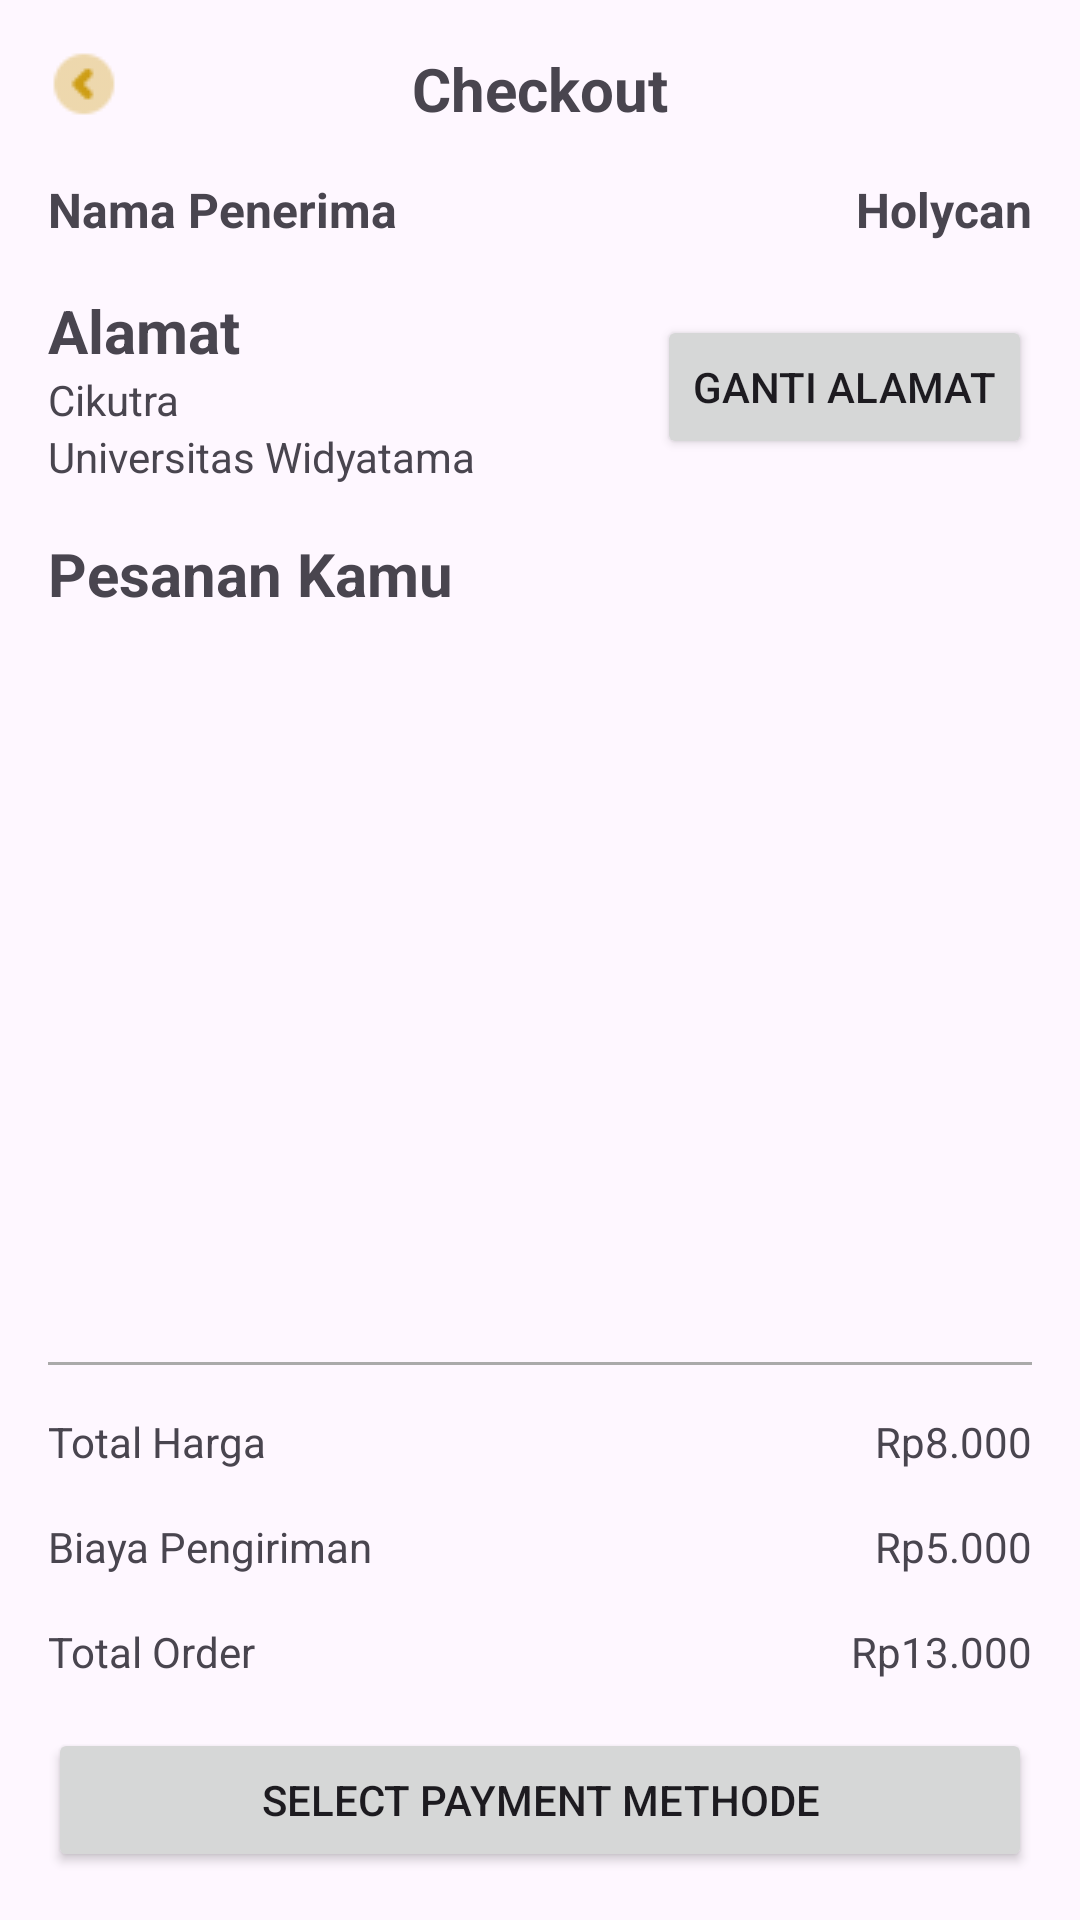

The Android layout XML behind this screen, and the referenced resources:
<!-- AndroidManifest.xml: application theme Theme.Warmi -->
<!-- res/layout/activity_order.xml -->
<?xml version="1.0" encoding="utf-8"?>
<androidx.constraintlayout.widget.ConstraintLayout xmlns:android="http://schemas.android.com/apk/res/android"
    xmlns:app="http://schemas.android.com/apk/res-auto"
    xmlns:tools="http://schemas.android.com/tools"
    android:id="@+id/main"
    android:layout_width="match_parent"
    android:layout_height="match_parent"
    tools:context=".views.activity.CartActivity">

    <ImageView
        android:id="@+id/back_arrow_cart"
        android:layout_width="wrap_content"
        android:layout_height="wrap_content"
        android:layout_marginStart="16dp"
        android:layout_marginTop="16dp"
        android:layout_weight="1"
        app:layout_constraintStart_toStartOf="parent"
        app:layout_constraintTop_toTopOf="parent"
        app:srcCompat="@drawable/arrow_left" />

    <TextView
        android:id="@+id/checkout_title_page"
        android:layout_width="wrap_content"
        android:layout_height="wrap_content"
        android:layout_marginTop="16dp"
        android:text="Checkout"
        android:textSize="20sp"
        android:textStyle="bold"
        app:layout_constraintEnd_toEndOf="parent"
        app:layout_constraintStart_toStartOf="parent"
        app:layout_constraintTop_toTopOf="parent" />

    <LinearLayout
        android:id="@+id/linearLayout14"
        android:layout_width="match_parent"
        android:layout_height="wrap_content"
        android:layout_marginStart="16dp"
        android:layout_marginTop="16dp"
        android:layout_marginEnd="16dp"
        android:orientation="horizontal"
        app:layout_constraintEnd_toEndOf="parent"
        app:layout_constraintStart_toStartOf="parent"
        app:layout_constraintTop_toBottomOf="@+id/checkout_title_page">

        <TextView
            android:id="@+id/tv_receiver_title"
            android:layout_width="wrap_content"
            android:layout_height="wrap_content"
            android:layout_weight="1"
            android:text="Nama Penerima"
            android:textSize="16sp"
            android:textStyle="bold" />

        <TextView
            android:id="@+id/tv_receiver_name"
            android:layout_width="wrap_content"
            android:layout_height="wrap_content"
            android:text="Holycan"
            android:textSize="16sp"
            android:textStyle="bold" />
    </LinearLayout>

    <LinearLayout
        android:id="@+id/linearLayout3"
        android:layout_width="match_parent"
        android:layout_height="wrap_content"
        android:layout_marginStart="16dp"
        android:layout_marginTop="16dp"
        android:layout_marginEnd="16dp"
        android:gravity="center_vertical"
        android:orientation="horizontal"
        app:layout_constraintEnd_toEndOf="parent"
        app:layout_constraintStart_toStartOf="parent"
        app:layout_constraintTop_toBottomOf="@+id/linearLayout14">

        <LinearLayout
            android:layout_width="wrap_content"
            android:layout_height="wrap_content"
            android:layout_weight="1"
            android:orientation="vertical">

            <TextView
                android:id="@+id/title_address_checkout"
                android:layout_width="wrap_content"
                android:layout_height="wrap_content"
                android:layout_weight="1"
                android:text="Alamat"
                android:textSize="20sp"
                android:textStyle="bold" />

            <TextView
                android:id="@+id/address_checkout"
                android:layout_width="match_parent"
                android:layout_height="wrap_content"
                android:layout_weight="1"
                android:text="Cikutra" />

            <TextView
                android:id="@+id/detail_address_checkout"
                android:layout_width="match_parent"
                android:layout_height="wrap_content"
                android:layout_weight="1"
                android:text="Universitas Widyatama" />
        </LinearLayout>

        <Button
            android:id="@+id/change_address_btn"
            android:layout_width="wrap_content"
            android:layout_height="wrap_content"
            android:text="Ganti Alamat" />

    </LinearLayout>

    <TextView
        android:id="@+id/title_checkout_order"
        android:layout_width="wrap_content"
        android:layout_height="wrap_content"
        android:layout_marginStart="16dp"
        android:layout_marginTop="16dp"
        android:text="Pesanan Kamu"
        android:textSize="20sp"
        android:textStyle="bold"
        app:layout_constraintStart_toStartOf="parent"
        app:layout_constraintTop_toBottomOf="@+id/linearLayout3" />

    <androidx.recyclerview.widget.RecyclerView
        android:id="@+id/checkout_recycle_view"
        android:layout_width="match_parent"
        android:layout_height="wrap_content"
        android:layout_marginStart="16dp"
        android:layout_marginTop="16dp"
        android:layout_marginEnd="16dp"
        app:layout_constraintEnd_toEndOf="parent"
        app:layout_constraintStart_toStartOf="parent"
        app:layout_constraintTop_toBottomOf="@+id/title_checkout_order" />

    <View
        android:id="@+id/view"
        android:layout_width="match_parent"
        android:layout_height="1dp"
        android:layout_marginStart="16dp"
        android:layout_marginEnd="16dp"
        android:layout_marginBottom="16dp"
        android:background="@android:color/darker_gray"
        app:layout_constraintBottom_toTopOf="@+id/linearLayout10"
        app:layout_constraintEnd_toEndOf="parent"
        app:layout_constraintStart_toStartOf="parent" />

    <LinearLayout
        android:id="@+id/linearLayout10"
        android:layout_width="match_parent"
        android:layout_height="wrap_content"
        android:layout_marginStart="16dp"
        android:layout_marginEnd="16dp"
        android:layout_marginBottom="16dp"
        android:orientation="horizontal"
        app:layout_constraintBottom_toTopOf="@+id/linearLayout11"
        app:layout_constraintEnd_toEndOf="parent"
        app:layout_constraintStart_toStartOf="parent">

        <TextView
            android:id="@+id/total_shop"
            android:layout_width="wrap_content"
            android:layout_height="wrap_content"
            android:layout_weight="1"
            android:text="Total Harga" />

        <TextView
            android:id="@+id/tv_total_bill"
            android:layout_width="wrap_content"
            android:layout_height="wrap_content"
            android:text="Rp8.000" />

    </LinearLayout>

    <LinearLayout
        android:id="@+id/linearLayout11"
        android:layout_width="match_parent"
        android:layout_height="wrap_content"
        android:layout_marginStart="16dp"
        android:layout_marginEnd="16dp"
        android:layout_marginBottom="16dp"
        android:orientation="horizontal"
        app:layout_constraintBottom_toTopOf="@+id/linearLayout15"
        app:layout_constraintEnd_toEndOf="parent"
        app:layout_constraintStart_toStartOf="parent">

        <TextView
            android:id="@+id/total_bill"
            android:layout_width="wrap_content"
            android:layout_height="wrap_content"
            android:layout_weight="1"
            android:text="Biaya Pengiriman" />

        <TextView
            android:id="@+id/delivery_price_checkout"
            android:layout_width="wrap_content"
            android:layout_height="wrap_content"
            android:text="Rp5.000" />
    </LinearLayout>

    <LinearLayout
        android:id="@+id/linearLayout15"
        android:layout_width="match_parent"
        android:layout_height="wrap_content"
        android:layout_marginStart="16dp"
        android:layout_marginEnd="16dp"
        android:layout_marginBottom="16dp"
        android:orientation="horizontal"
        app:layout_constraintBottom_toTopOf="@+id/cart_checkout_btn"
        app:layout_constraintEnd_toEndOf="parent"
        app:layout_constraintStart_toStartOf="parent">

        <TextView
            android:id="@+id/total_order_checkout"
            android:layout_width="wrap_content"
            android:layout_height="wrap_content"
            android:layout_weight="1"
            android:text="Total Order" />

        <TextView
            android:id="@+id/total_order_price_checkout"
            android:layout_width="wrap_content"
            android:layout_height="wrap_content"
            android:text="Rp13.000" />
    </LinearLayout>

    <Button
        android:id="@+id/cart_checkout_btn"
        android:layout_width="match_parent"
        android:layout_height="wrap_content"
        android:layout_marginStart="16dp"
        android:layout_marginEnd="16dp"
        android:layout_marginBottom="16dp"
        android:text="Select Payment Methode"
        app:layout_constraintBottom_toBottomOf="parent"
        app:layout_constraintEnd_toEndOf="parent"
        app:layout_constraintStart_toStartOf="parent" />

</androidx.constraintlayout.widget.ConstraintLayout>
<!-- resources referenced by this layout -->
<resources>
  <!-- drawable arrow_left: png bitmap (drawable, 427 bytes) -->
  <style name="Theme.Warmi" parent="Base.Theme.Warmi" />
  <style name="Base.Theme.Warmi" parent="Theme.Material3.DayNight.NoActionBar">
          
          
      </style>
</resources>
